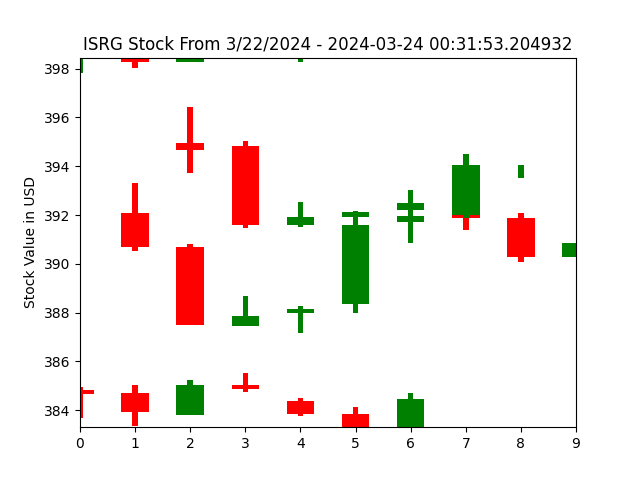

The table this chart was drawn from, first rows:
open, closed, high, low, index
392.1, 392.1, 392.1, 392.1, 0
392.1, 390.7, 393.3, 390.5, 1
390.7, 387.5, 390.8, 387.5, 2
387.4, 387.8, 388.7, 387.4, 3
388, 388.1, 388.3, 387.2, 4
388.3, 391.6, 392, 388, 5
391.7, 391.9, 393, 390.9, 6
392.0, 394.1, 394.5, 391.9, 7
394.1, 394.1, 394.1, 393.5, 8
